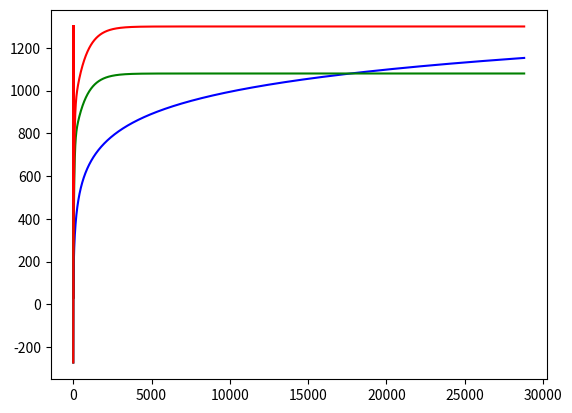

Write Python code to recreate this figure.
# -*- coding: utf-8 -*-
"""
Spyder Editor

This is a Heat Transfer script file.
"""

import numpy as np
from matplotlib import pyplot

''' Geometry '''
s_B  = 0.20

''' Spacial grid '''
dx   =  0.01
nx   = int(s_B/dx) + 1
x    = np.linspace(0,s_B,nx)

'''Time grid'''
t_sim = 14400
dt   =  0.5
nt   = int(t_sim/dt)

'''Material Property'''
rho   = 2400
cp    = 1000
lamda = 1.13

'''Initial Condition'''
T_A   = 303.15

'''Define Results Parameter'''
T    = np.ones(nx)*T_A

'''simulation standard fire curve'''
'''Initial Condition'''
T_A   = 303.15

'''Define Results Parameter'''
T    = np.ones(nx)*T_A

for n in range(1,nt):
        Tn = T.copy()
        T[1:-1] = Tn[1:-1] + dt * lamda/(rho*cp) * (Tn[2:] - 2*Tn[1:-1] +Tn[0:-2])/dx**2
        T[0] = 293.15 + 345*np.log10(8*n*dt/60+1)
        T[-1] = T[-2]
print (T-273.15)
plotT = pyplot.figure()
pyplot.plot(x,T-273.15,'b')

'''simulation HC fire curve'''
'''Initial Condition'''
T_A   = 303.15

'''Define Results Parameter'''
T    = np.ones(nx)*T_A

for n in range(1,nt):
        Tn = T.copy()
        T[1:-1] = Tn[1:-1] + dt * lamda/(rho*cp) * (Tn[2:] - 2*Tn[1:-1] +Tn[0:-2])/dx**2
        T[0] = 293.15 + 1060*(1 - 0.325*np.exp(-0.167*n*dt/60) - 0.675*np.exp(-2.5*n*dt/60))
        T[-1] = T[-2]
print (T-273.15)
pyplot.plot(x,T-273.15,'g')

'''simulation HCM fire curve'''
'''Initial Condition'''
T_A   = 303.15

'''Define Results Parameter'''
T    = np.ones(nx)*T_A

for n in range(1,nt):
        Tn = T.copy()
        T[1:-1] = Tn[1:-1] + dt * lamda/(rho*cp) * (Tn[2:] - 2*Tn[1:-1] +Tn[0:-2])/dx**2
        T[0] = 293.15 + 1280*(1 - 0.325*np.exp(-0.167*n*dt/60) - 0.675*np.exp(-2.5*n*dt/60))
        T[-1] = T[-2]
        if n%1440 == 0 :
                pyplot.plot(x,T-273.15,'r')
print (T-273.15)
pyplot.plot(x,T-273.15,'r')
pyplot.show(plotT)

''' Fire curve '''
T    = np.ones(nt)
for n in range(1,nt):
        T[n] = 293.15 + 345*np.log10(8*n*dt/60+1)
print (T-273.15)
pyplot.plot(T-273.15,'b')
T    = np.ones(nt)
for n in range(1,nt):
        T[n] = 293.15 + 1060*(1 - 0.325*np.exp(-0.167*n*dt/60) - 0.675*np.exp(-2.5*n*dt/60))
pyplot.plot(T-273.15,'g')
T    = np.ones(nt)
for n in range(1,nt):
        T[n] = 293.15 + 1280*(1 - 0.325*np.exp(-0.167*n*dt/60) - 0.675*np.exp(-2.5*n*dt/60))
print (T-273.15)
pyplot.plot(T-273.15,'r')
pyplot.show(plotT)
